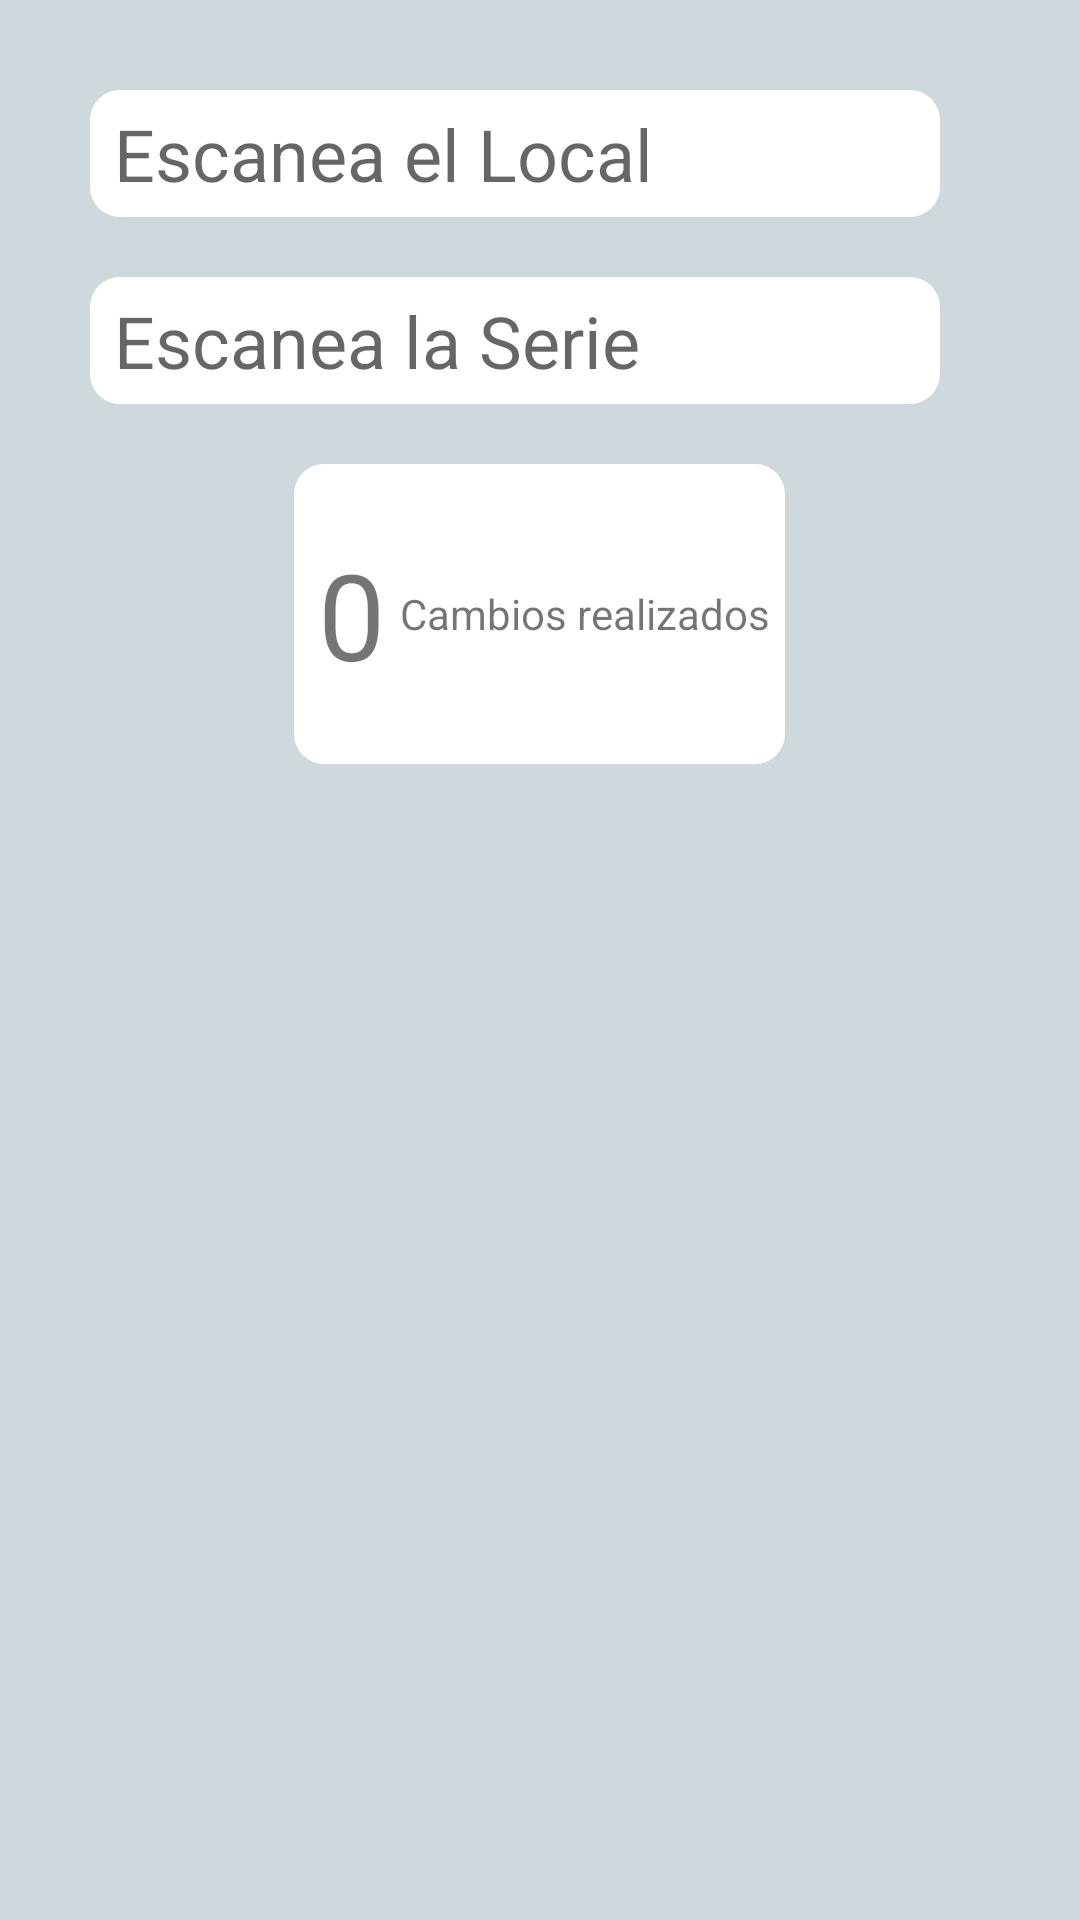

Reconstruct the res/layout file that produces this screen, plus the resources it refers to.
<!-- AndroidManifest.xml: application theme AppTheme -->
<!-- res/layout/content_change_location.xml -->
<?xml version="1.0" encoding="utf-8"?>
<LinearLayout xmlns:android="http://schemas.android.com/apk/res/android"
    xmlns:app="http://schemas.android.com/apk/res-auto"
    xmlns:tools="http://schemas.android.com/tools"
    android:layout_width="match_parent"
    android:layout_height="match_parent"
    app:layout_behavior="@string/appbar_scrolling_view_behavior"
    tools:context=".ChangeLocationActivity"
    tools:showIn="@layout/activity_change_location"
    android:orientation="vertical"
    android:padding="30dp"
    android:background="@color/primary_light">

    <EditText
        android:id="@+id/local_txt"
        android:layout_width="wrap_content"
        android:layout_height="wrap_content"
        android:background="@drawable/round_edittext"
        android:ems="10"
        android:hint="Escanea el Local"
        android:inputType="number"
        android:textSize="24sp"
        android:layout_marginBottom="20dp"/>

    <EditText
        android:id="@+id/serial_txt"
        android:layout_width="wrap_content"
        android:layout_height="wrap_content"
        android:background="@drawable/round_edittext"
        android:ems="10"
        android:hint="Escanea la Serie"
        android:inputType="text"
        android:textSize="24sp"
        android:layout_marginBottom="20dp"/>

    <LinearLayout
        android:layout_width="wrap_content"
        android:layout_height="100dp"
        android:background="@drawable/round_edittext"
        android:layout_gravity="center">

        <TextView
            android:id="@+id/counter_lbl"
            android:layout_width="wrap_content"
            android:layout_height="wrap_content"
            android:layout_gravity="center"
            android:layout_marginRight="5dp"
            android:text="0"
            android:textSize="40sp" />
        <TextView
            android:id="@+id/textView"
            android:layout_width="wrap_content"
            android:layout_height="wrap_content"
            android:text="Cambios realizados"
            android:layout_gravity="center"/>
        <ImageView
            android:id="@+id/imageView"
            android:layout_width="wrap_content"
            android:layout_height="wrap_content"
            android:layout_weight="1"
            app:srcCompat="@drawable/baggage_cart_box"
            android:layout_gravity="center"/>
    </LinearLayout>

</LinearLayout>
<!-- res/layout/activity_change_location.xml (included above) -->
<?xml version="1.0" encoding="utf-8"?>
<android.support.design.widget.CoordinatorLayout xmlns:android="http://schemas.android.com/apk/res/android"
    xmlns:app="http://schemas.android.com/apk/res-auto"
    xmlns:tools="http://schemas.android.com/tools"
    android:layout_width="match_parent"
    android:layout_height="match_parent"
    tools:context=".ChangeLocationActivity">

    <android.support.design.widget.AppBarLayout
        android:layout_width="match_parent"
        android:layout_height="wrap_content"
        android:theme="@style/AppTheme.AppBarOverlay">

        <android.support.v7.widget.Toolbar
            android:id="@+id/toolbar"
            android:layout_width="match_parent"
            android:layout_height="?attr/actionBarSize"
            android:background="?attr/colorPrimary"
            app:popupTheme="@style/AppTheme.PopupOverlay"
            app:title="Cambio de Local" />

    </android.support.design.widget.AppBarLayout>

    <include layout="@layout/content_change_location" />

    <android.support.design.widget.FloatingActionButton
        android:id="@+id/fab"
        android:layout_width="wrap_content"
        android:layout_height="wrap_content"
        android:layout_gravity="bottom|end"
        android:layout_margin="@dimen/fab_margin"
        app:srcCompat="@drawable/draw_eraser" />

</android.support.design.widget.CoordinatorLayout>
<!-- resources referenced by this layout -->
<resources>
  <color name="primary_light">#CFD8DC</color>
  <dimen name="fab_margin">10dp</dimen>
  <!-- drawable round_edittext (drawable) -->
  <?xml version="1.0" encoding="utf-8"?>
  <shape xmlns:android="http://schemas.android.com/apk/res/android" android:shape="rectangle">
      <solid android:color="@color/white"/>
      <corners android:radius="10dp"/>
      <padding android:left="8dp" android:right="5dp" android:top="5dp" android:bottom="5dp"></padding>
  </shape>
  <style name="AppTheme.AppBarOverlay" parent="ThemeOverlay.AppCompat.Dark.ActionBar" />
  <style name="AppTheme.PopupOverlay" parent="ThemeOverlay.AppCompat.Light" />
  <style name="AppTheme" parent="Theme.AppCompat.Light.DarkActionBar">
          
          <item name="colorPrimary">@color/colorPrimary</item>
          <item name="colorPrimaryDark">@color/colorPrimaryDark</item>
          <item name="colorAccent">@color/colorAccent</item>
      </style>
  <color name="white">#ffffff</color>
  <color name="colorPrimary">#607d8b</color>
  <color name="colorPrimaryDark">#455A64</color>
  <color name="colorAccent">#448AFF</color>
</resources>
